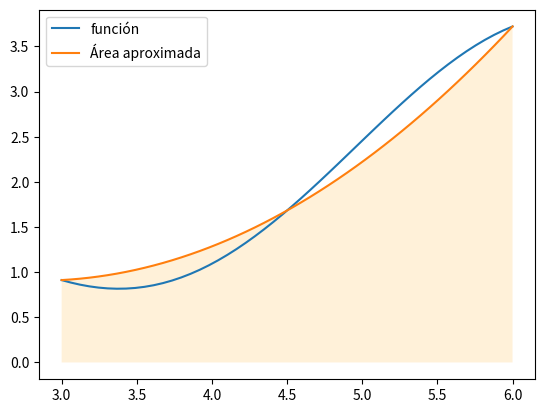
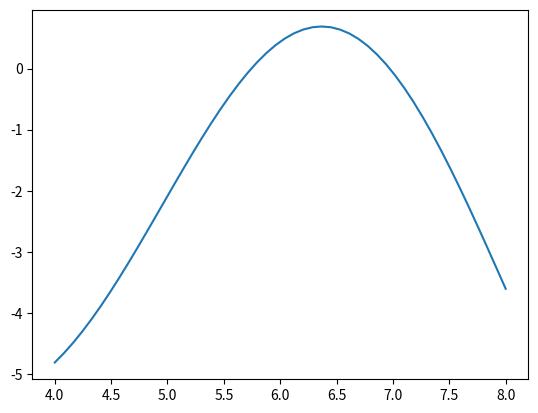
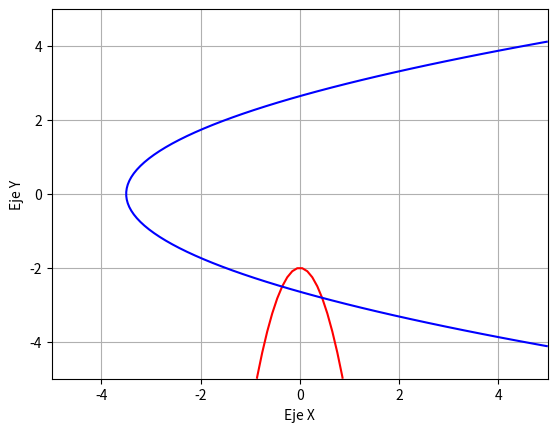

The matplotlib source for these figures, in order:
import numpy as np
import matplotlib.pyplot as plt
import numpy.polynomial.polynomial as npol
from numpy import e,cos,sin,pi,sqrt,log
from scipy.integrate import quad
import scipy.linalg as la
from scipy.optimize import fmin

###############
# Ejercicio 1 #
###############

def simpson_abierto(f,a,b):
    h = (b-a)/4.
    return 4*h*(2*f(a+h)-f(a+2*h)+2*f(a+3*h))/3.

def simpson_cerrado(f,a,b):
    h = (b-a)/2
    return h*(f(a)+4*f((a+h)+f(b)))/3.

def simpson_compuesto(f,a,b,n):
    xi = np.linspace(a,b,n+1)
    suma = 0.
    for i in range(n):
        suma += simpson_abierto(f,xi[i],xi[i+1])     
    return suma

def f(x):
    return log(x)*cos(x)+2

a,b = 3,6
xn = np.array([a,(a+b)/2,b])
yn = f(xn)
P = np.polyfit(xn,yn,2)

x = np.linspace(a,b)
plt.figure()
plt.plot(x,f(x),label='función')
plt.plot(x,np.polyval(P,x),label="Área aproximada")
plt.fill_between(x, np.polyval(P,x), facecolor='orange', alpha=0.15)
plt.legend()
#plt.show()

n=1
while(abs(quad(f, a, b)[0]-simpson_compuesto(f,a,b,n))>10e-3):
    n+=1

# print(abs(quad(f, a, b)[0]-simpson_compuesto(f,a,b,n)))
# print(quad(f, a, b)[0], '\t',simpson_compuesto(f,a,b,n))




###############
# Ejercicio 2 #
###############

A = np.array([[1,4,0],[-2,1,1],[2,1,1]],dtype=float)

def cambio_filas(A,i,j):
    subs = np.copy(A[i])
    A[i] = A[j]
    A[j] = subs
    return A
def suma_filas(A,i,j,c):
    subs = np.copy(A[i])
    A[i] = subs + c*A[j]
    return A

def LU(A):
    Ac = A.copy()
    n = len(Ac)
    for i in range(n):
        piv = np.argmax(abs(Ac[i::,i]))+i
        cambio_filas(Ac,piv,i)
        for j in range(i+1,n):
            suma_filas(Ac,j,i,-Ac[j,i]/Ac[i,i])
    C = np.copy(Ac)
    return np.dot(A,la.inv(C)),Ac

L,U = LU(A)[0],LU(A)[1]
p, l, u = la.lu(A)

# print(L,'\n',l)
# print('\n')
# print(U,'\n', u)
# print(np.dot(L,U))
# print(np.dot(l,u))





###############
# Ejercicio 3 #
###############

def g(x):
    return 2*cos(x)*log(x)-3

def busqueda_incremental(f,a,b,n):
    # f: funcion que determina la ecuación
    # a: extremo inferior del intervalo
    # b: extremo superior del intervalo
    # n: número de subintervalos
    extremos=np.linspace(a,b,n+1)
    intervalos=np.zeros((n,2))
    lista=[]
    for i in range(n):
        intervalos[i,0]=extremos[i]
        intervalos[i,1]=extremos[i+1]
        if f(extremos[i])*f(extremos[i+1])<=0:
            lista.append(i)
    return intervalos[lista,::]

def biseccion(f,a,b,tol):
    n = int(np.log2(np.abs((b-a)/tol))) - 1
    x0 = a
    x1 = b
    for i in range(n):
        if f((x1+x0)/2) == 0:
            return (x1+x0)/2
        elif f((x1+x0)/2)*f(x0) < 0:
            x1 = (x1+x0)/2
        else:
            x0 = (x1+x0)/2
    return (x1+x0)/2,n

print(busqueda_incremental(g,4,8,50)) # [5.68 5.76] y [6.96 7.04]

a,b = busqueda_incremental(g,4,8,50)[0,0], busqueda_incremental(g,4,8,50)[0,1]
print(biseccion(g, a, b, 10**-6)) # 5.743865966796875 en 15 iteraciones
a,b = busqueda_incremental(g,4,8,50)[1,0], busqueda_incremental(g,4,8,50)[1,1]
print(biseccion(g, a, b, 10**-6)) # 6.971241455078125 en 15 iteraciones

plt.figure()
x = np.linspace(4,8)
plt.plot(x,g(x))
plt.show()



###############
# Ejercicio 4 #
###############

def F(w):
    x,y=w
    return np.array([4*x**2+y+2,-2*x+y**2-7])

def JF_approx2(F,p0,h):
    n = len(p0)
    JFa = np.zeros((n,n))
    for i in range(n):
        v = np.eye(n)[i]
        JFa[:,i] = (F(p0+2*h*v) - 8*F(p0-h*v) + 8*F(p0+h*v) - F(p0+2*h*v)) / (12*h)
    return JFa

def newton_approx2(F,h,p0,tol,maxiter):
    cont = 0    
    error = 10**4
    while cont < maxiter and error >= tol:
        y = la.solve(JF_approx2(F,p0,h),-F(p0))                
        p1 = p0 + y
        error = la.norm(p0-p1)
        cont += 1
        p0 = p1
    return p1, cont

#Representación gráfica
xd = np.linspace(-5,5,100)
yd = np.linspace(-5,5,100)
C = [0]
X, Y = np.meshgrid(xd, yd)
plt.figure()
plt.contour(X,Y,F([X,Y])[0],C,colors='red')
plt.contour(X,Y,F([X,Y])[1],C,colors='blue')
plt.xlabel('Eje X')
plt.ylabel('Eje Y')
plt.grid(True)

p0=[-1,-2]
print(newton_approx2(F,10e-2,p0,10**(-4),50))

p0=[1,-2]
print(newton_approx2(F,10e-2,p0,10**(-4),50))
plt.show()




###############
# Ejercicio 5 #
###############
def trapecio_cerrado(f,a,b):
    h = b-a
    return h*(f(a)+f(b))/2.

def trapecio_compuesto(f,a,b,n):
    xi = np.linspace(a,b,n+1)
    suma = 0.
    for i in range(n):
        suma += trapecio_cerrado(f,xi[i],xi[i+1])     
    return suma

def ITC(f,a,b,eps):
    n = 1
    I = trapecio_compuesto(f,a,b,n)
    n += 1
    Ik = trapecio_compuesto(f,a,b,n)
    while(abs(I-Ik)>eps):
        n += 1
        I = Ik
        Ik = trapecio_compuesto(f,a,b,n)
    return Ik

print(ITC(f,3,6,10**(-4)))